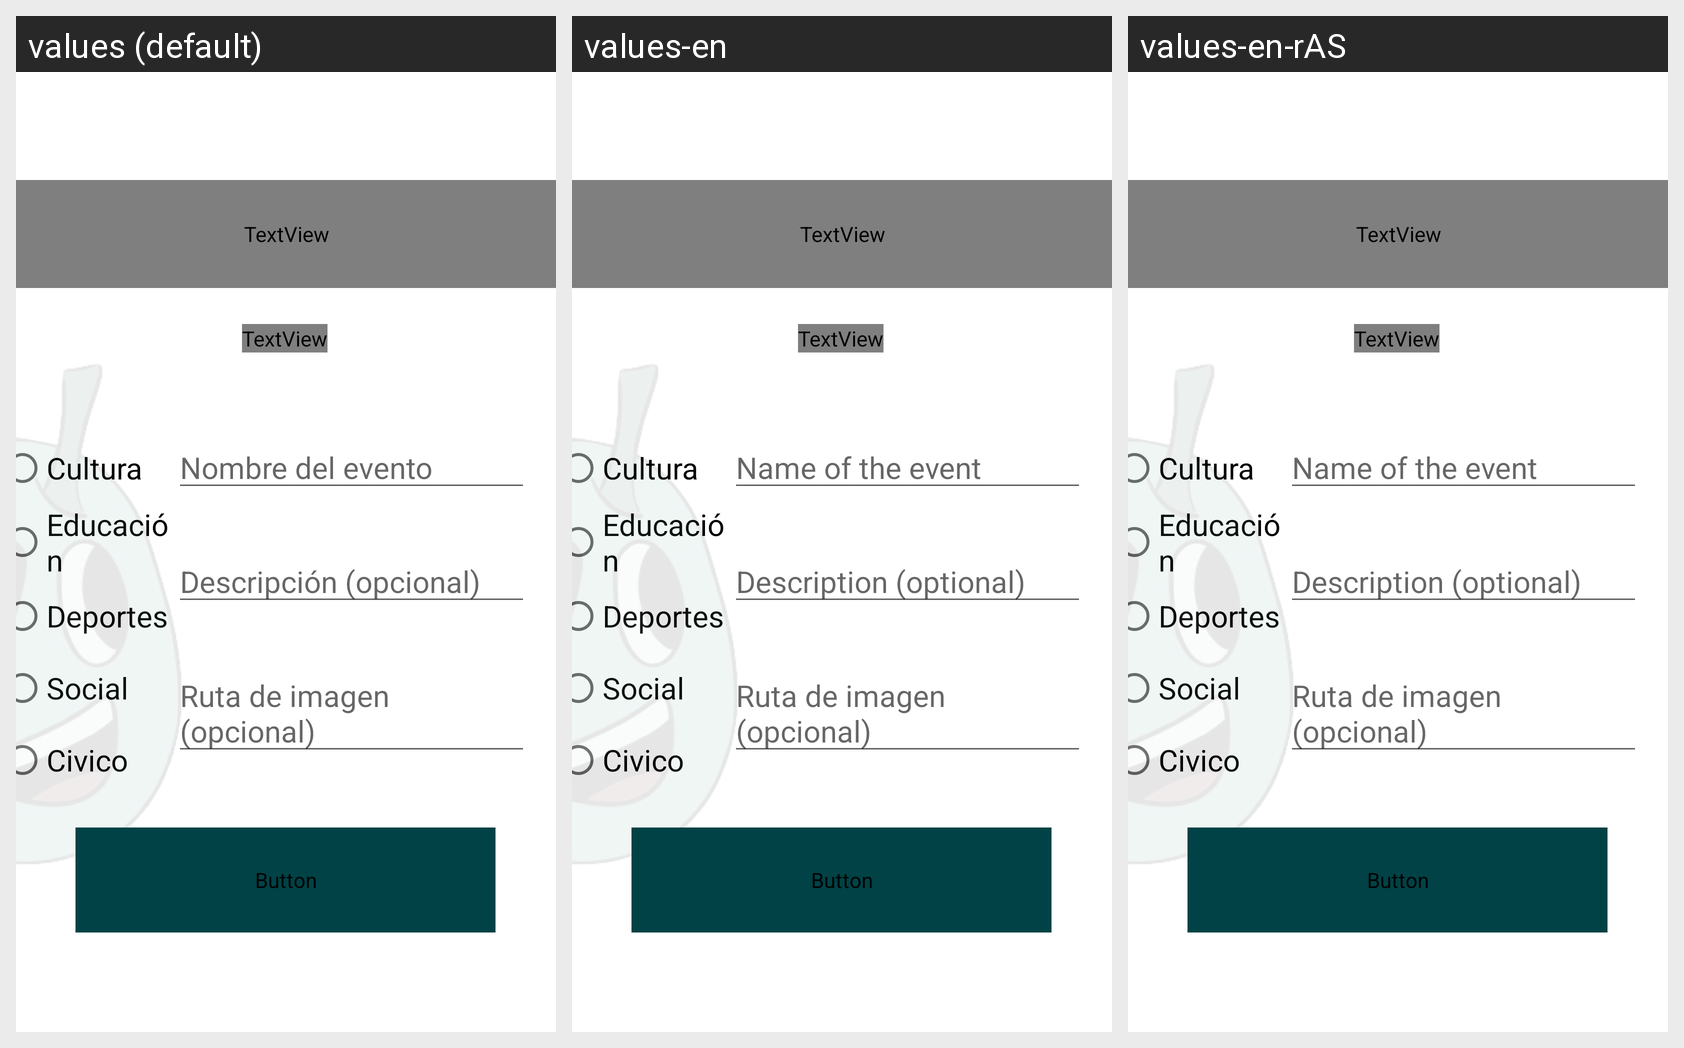

The Android screen below is rendered under several locales of the same app. Produce the string resources it draws, with the default and per-locale values.
Android screen res/layout/activity_entrada.xml rendered under 3 locales, left to right: values (default), values-en, values-en-rAS. Device: Nexus 5 (rendered at 1080×1920; each locale shown at half size, 540×960, under a caption strip naming it); theme Theme.MaterialComponents.DayNight.NoActionBar.
Strings drawn on this screen, with the default value and each locale's value (text and hints the layout hard-codes appear in the picture but are not listed):

categoriaCultura
  values: Cultura
  values-en: Cultura  [not translated; the default value is used]
  values-en-rAS: Cultura  [not translated; the default value is used]

categoriaEducacion
  values: Educación
  values-en: Educación  [not translated; the default value is used]
  values-en-rAS: Educación  [not translated; the default value is used]

categoriaDeportes
  values: Deportes
  values-en: Deportes  [not translated; the default value is used]
  values-en-rAS: Deportes  [not translated; the default value is used]

categoriaSocial
  values: Social
  values-en: Social  [not translated; the default value is used]
  values-en-rAS: Social  [not translated; the default value is used]

categoriaCivico
  values: Civico
  values-en: Civico  [not translated; the default value is used]
  values-en-rAS: Civico  [not translated; the default value is used]

descripcion
  values: Descripción (opcional)
  values-en: Description (optional)
  values-en-rAS: Description (optional)  [from values-en]

imagen
  values: Ruta de imagen (opcional)
  values-en: Ruta de imagen (opcional)  [not translated; the default value is used]
  values-en-rAS: Ruta de imagen (opcional)  [not translated; the default value is used]

nombreEvento
  values: Nombre del evento
  values-en: Name of the event
  values-en-rAS: Name of the event  [from values-en]
